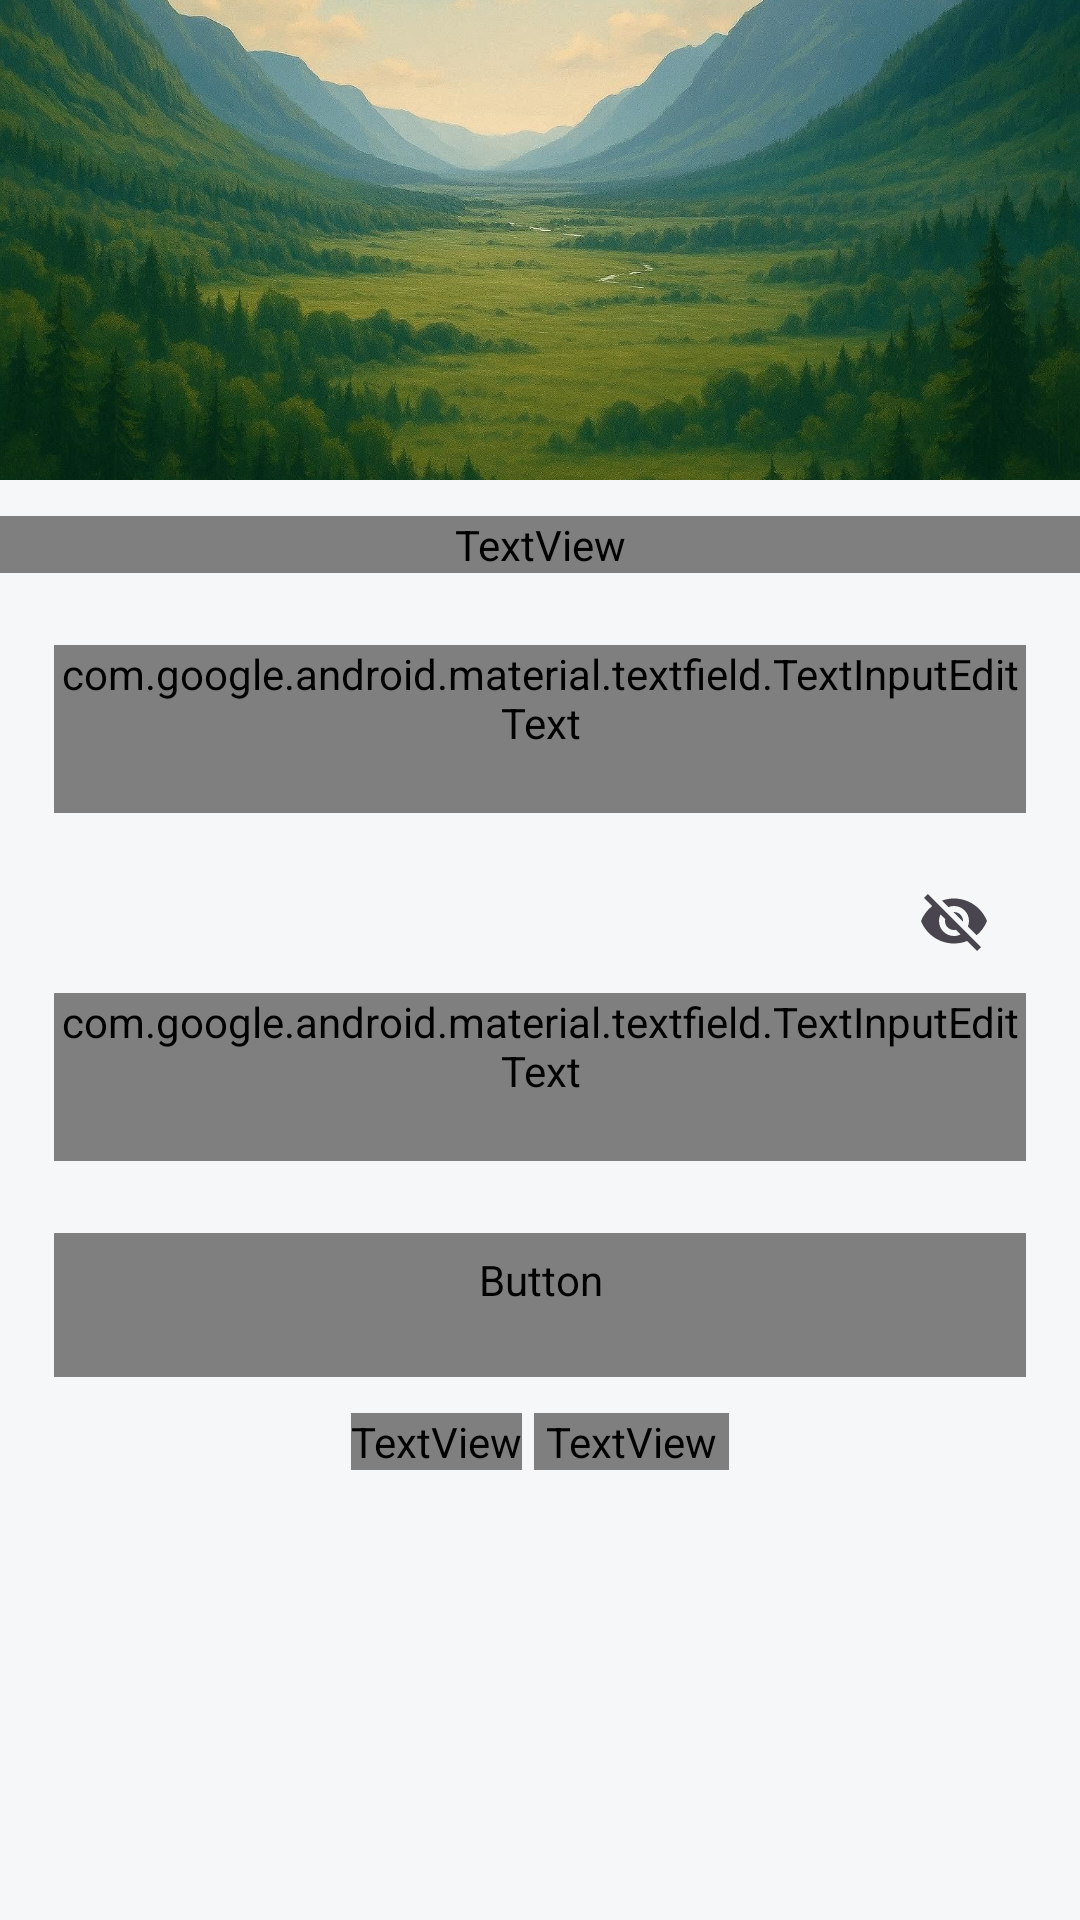

The Android layout XML behind this screen, and the referenced resources:
<!-- AndroidManifest.xml: activity theme Theme.TripApp -->
<!-- res/layout/activity_login.xml -->
<?xml version="1.0" encoding="utf-8"?>
<androidx.core.widget.NestedScrollView
    xmlns:android="http://schemas.android.com/apk/res/android"
    xmlns:app="http://schemas.android.com/apk/res-auto"
    android:layout_width="match_parent"
    android:layout_height="match_parent"
    android:fillViewport="true"
    android:scrollbars="none"
    android:background="@color/background">

    <androidx.constraintlayout.widget.ConstraintLayout
        android:layout_width="match_parent"
        android:layout_height="wrap_content">

        
        
        
        <FrameLayout
            android:id="@+id/headerImageContainer"
            style="@style/HeaderImageContainer"
            app:layout_constraintTop_toTopOf="parent"
            app:layout_constraintStart_toStartOf="parent"
            app:layout_constraintEnd_toEndOf="parent"
            app:layout_constraintHeight_percent="0.25">

            <ImageView
                android:id="@+id/headerImage"
                style="@style/HeaderImage"
                android:src="@drawable/header_l_login"/>
        </FrameLayout>

        
        
        
        <TextView
            android:id="@+id/title"
            style="@style/Text.Display"
            android:layout_width="0dp"
            android:layout_height="wrap_content"
            android:text="@string/login_title"
            android:gravity="center"
            android:layout_marginTop="@dimen/spacing_medium"
            app:layout_constraintTop_toBottomOf="@id/headerImageContainer"
            app:layout_constraintStart_toStartOf="parent"
            app:layout_constraintEnd_toEndOf="parent"/>

        
        
        

        
        <com.google.android.material.textfield.TextInputLayout
            android:id="@+id/usernameLayout"
            style="@style/InputLayout"
            android:layout_width="0dp"
            android:layout_height="wrap_content"
            android:layout_marginTop="@dimen/spacing_large"
            app:layout_constraintTop_toBottomOf="@id/title"
            app:layout_constraintStart_toStartOf="parent"
            app:layout_constraintEnd_toEndOf="parent"
            app:layout_constraintWidth_percent="0.9">

            <com.google.android.material.textfield.TextInputEditText
                android:id="@+id/usernameInput"
                style="@style/InputEditText"
                android:layout_width="match_parent"
                android:layout_height="wrap_content"
                android:hint="@string/login_username_hint"
                android:inputType="textPersonName"/>
        </com.google.android.material.textfield.TextInputLayout>

        
        <com.google.android.material.textfield.TextInputLayout
            android:id="@+id/passwordLayout"
            style="@style/InputLayout"
            android:layout_width="0dp"
            android:layout_height="wrap_content"
            android:layout_marginTop="@dimen/spacing_medium"
            app:endIconMode="password_toggle"
            app:layout_constraintTop_toBottomOf="@id/usernameLayout"
            app:layout_constraintStart_toStartOf="parent"
            app:layout_constraintEnd_toEndOf="parent"
            app:layout_constraintWidth_percent="0.9">

            <com.google.android.material.textfield.TextInputEditText
                android:id="@+id/passwordInput"
                style="@style/InputEditText"
                android:layout_width="match_parent"
                android:layout_height="wrap_content"
                android:hint="@string/login_password_hint"
                android:inputType="textPassword"/>
        </com.google.android.material.textfield.TextInputLayout>

        
        <Button
            android:id="@+id/loginBtn"
            style="@style/Button.Primary"
            android:layout_width="0dp"
            android:layout_height="wrap_content"
            android:layout_marginTop="@dimen/spacing_large"
            android:text="@string/login_button"
            app:layout_constraintTop_toBottomOf="@id/passwordLayout"
            app:layout_constraintStart_toStartOf="parent"
            app:layout_constraintEnd_toEndOf="parent"
            app:layout_constraintWidth_percent="0.9"/>

        
        <LinearLayout
            android:id="@+id/registerRedirectContainer"
            android:layout_width="wrap_content"
            android:layout_height="wrap_content"
            android:orientation="horizontal"
            android:layout_marginTop="@dimen/spacing_medium"
            android:layout_marginBottom="@dimen/spacing_large"
            app:layout_constraintTop_toBottomOf="@id/loginBtn"
            app:layout_constraintStart_toStartOf="parent"
            app:layout_constraintEnd_toEndOf="parent">

            <TextView
                style="@style/Text.Body"
                android:layout_width="wrap_content"
                android:layout_height="wrap_content"
                android:text="@string/login_no_account"/>

            <TextView
                android:id="@+id/registerRedirect"
                style="@style/Text.Body.Bold"
                android:layout_width="wrap_content"
                android:layout_height="wrap_content"
                android:text="@string/login_create_account"
                android:textColor="@color/primary"
                android:layout_marginStart="@dimen/spacing_tiny"
                android:background="?attr/selectableItemBackgroundBorderless"
                android:paddingHorizontal="@dimen/padding_tiny"/>
        </LinearLayout>

    </androidx.constraintlayout.widget.ConstraintLayout>
</androidx.core.widget.NestedScrollView>
<!-- resources referenced by this layout -->
<resources>
  <color name="background">#F6F7F8</color>
  <color name="primary">#136DEC</color>
  <dimen name="padding_tiny">4dp</dimen>
  <dimen name="spacing_large">24dp</dimen>
  <dimen name="spacing_medium">12dp</dimen>
  <dimen name="spacing_tiny">4dp</dimen>
  <string name="login_button">Zaloguj się</string>
  <string name="login_create_account">Załóż konto</string>
  <string name="login_no_account">Nie masz konta?</string>
  <string name="login_password_hint">Hasło</string>
  <string name="login_title">Zaloguj się</string>
  <string name="login_username_hint">Nazwa użytkownika</string>
  <style name="Button.Primary" parent="Widget.Material3.Button">
          <item name="android:textColor">@android:color/white</item>
          <item name="backgroundTint">@color/primary</item>
          <item name="android:textSize">@dimen/text_size_body_large</item>
          <item name="cornerRadius">@dimen/button_corner_radius</item>
          <item name="android:minHeight">@dimen/button_height_default</item>
          <item name="android:fontFamily">@font/plus_jakarta_sans</item>
          <item name="android:textAllCaps">false</item>
      </style>
  <style name="HeaderImage">
          <item name="android:layout_width">match_parent</item>
          <item name="android:layout_height">match_parent</item>
          <item name="android:scaleType">centerCrop</item>
          <item name="android:contentDescription">@string/cd_header_image</item>
      </style>
  <style name="HeaderImageContainer">
          <item name="android:layout_width">0dp</item>
          <item name="android:layout_height">0dp</item>
      </style>
  <style name="InputEditText">
          <item name="android:textSize">@dimen/text_size_body</item>
          <item name="android:textColor">@color/text_primary</item>
          <item name="android:fontFamily">@font/plus_jakarta_sans</item>
          <item name="android:minHeight">@dimen/input_height</item>
      </style>
  <style name="InputLayout" parent="Widget.Material3.TextInputLayout.OutlinedBox">
          <item name="boxCornerRadiusTopStart">@dimen/input_corner_radius</item>
          <item name="boxCornerRadiusTopEnd">@dimen/input_corner_radius</item>
          <item name="boxCornerRadiusBottomStart">@dimen/input_corner_radius</item>
          <item name="boxCornerRadiusBottomEnd">@dimen/input_corner_radius</item>
          <item name="hintTextColor">@color/text_hint</item>
          <item name="android:textColorHint">@color/text_hint</item>
          <item name="boxStrokeColor">@color/input_stroke_selector</item>
      </style>
  <style name="Text.Body">
          <item name="android:textSize">@dimen/text_size_body</item>
      </style>
  <style name="Text.Body.Bold">
          <item name="android:textSize">@dimen/text_size_body</item>
          <item name="android:textStyle">bold</item>
      </style>
  <style name="Text.Display">
          <item name="android:textSize">@dimen/text_size_display</item>
          <item name="android:textStyle">bold</item>
          <item name="android:textColor">@color/text_primary</item>
      </style>
  <style name="Theme.TripApp" parent="Theme.Material3.DayNight.NoActionBar">
          
          <item name="colorPrimary">@color/primary</item>
          <item name="colorOnPrimary">@android:color/white</item>
  
          
          <item name="android:colorBackground">@color/background</item>
          <item name="colorSurface">@color/background</item>
  
          
          <item name="colorOnBackground">@color/text_primary</item>
          <item name="colorOnSurface">@color/text_primary</item>
      </style>
  <dimen name="text_size_body_large">16sp</dimen>
  <dimen name="button_corner_radius">12dp</dimen>
  <dimen name="button_height_default">48dp</dimen>
  <string name="cd_header_image">Obrazek nagłówka</string>
  <dimen name="text_size_body">14sp</dimen>
  <color name="text_primary">#0D131B</color>
  <dimen name="input_height">56dp</dimen>
  <dimen name="input_corner_radius">12dp</dimen>
  <color name="text_hint">#9CA3AF</color>
  <dimen name="text_size_display">32sp</dimen>
</resources>
